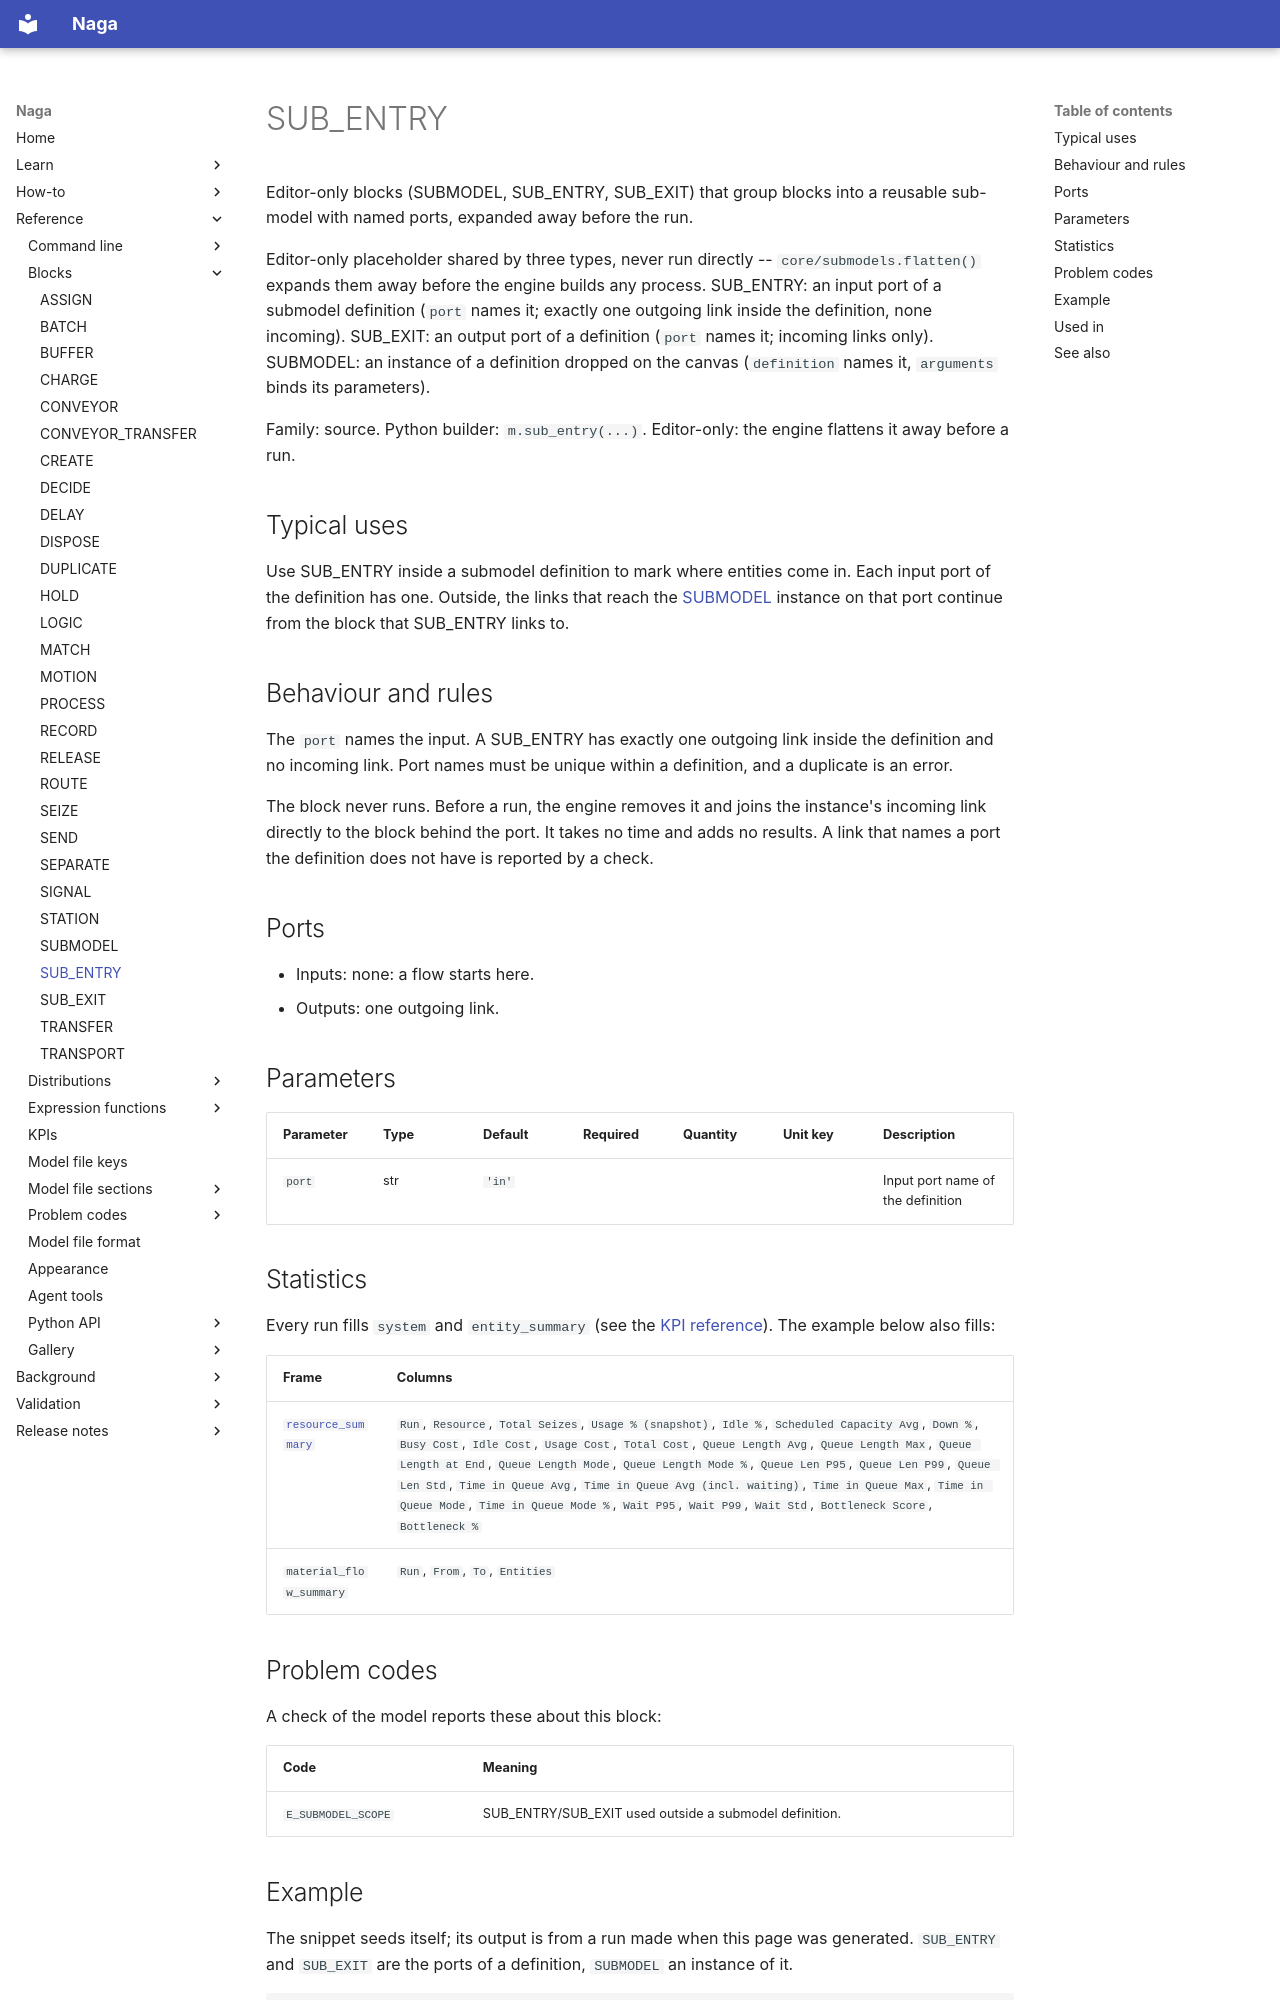

repository: TheMattHub/naga · page: reference/blocks/sub-entry.html · generator: mkdocs

<!-- GENERATED by tools/gen_engine_docs.py -- do not edit by hand. -->
<!-- Regenerate with: python tools/gen_engine_docs.py -->

# SUB_ENTRY

Editor-only blocks (SUBMODEL, SUB_ENTRY, SUB_EXIT) that group blocks into a reusable sub-model with named ports, expanded away before the run.

Editor-only placeholder shared by three types, never run directly -- `core/submodels.flatten()` expands them away before the engine builds any process. SUB_ENTRY: an input port of a submodel definition (`port` names it; exactly one outgoing link inside the definition, none incoming). SUB_EXIT: an output port of a definition (`port` names it; incoming links only). SUBMODEL: an instance of a definition dropped on the canvas (`definition` names it, `arguments` binds its parameters).

Family: source. Python builder: `m.sub_entry(...)`. Editor-only: the engine flattens it away before a run.

## Typical uses

Use SUB_ENTRY inside a submodel definition to mark where entities come in. Each input port of the definition has one. Outside, the links that reach the [SUBMODEL](submodel.md) instance on that port continue from the block that SUB_ENTRY links to.

## Behaviour and rules

The `port` names the input. A SUB_ENTRY has exactly one outgoing link inside the definition and no incoming link. Port names must be unique within a definition, and a duplicate is an error.

The block never runs. Before a run, the engine removes it and joins the instance's incoming link directly to the block behind the port. It takes no time and adds no results. A link that names a port the definition does not have is reported by a check.

## Ports

- Inputs: none: a flow starts here.
- Outputs: one outgoing link.

## Parameters

| Parameter | Type | Default | Required | Quantity | Unit key | Description |
|---|---|---|---|---|---|---|
| `port` | str | `'in'` |  |  |  | Input port name of the definition |

## Statistics

Every run fills `system` and `entity_summary` (see the [KPI reference](../kpis.md)). The example below also fills:

| Frame | Columns |
|---|---|
| [`resource_summary`](../kpis.md#resource_summary) | `Run`, `Resource`, `Total Seizes`, `Usage % (snapshot)`, `Idle %`, `Scheduled Capacity Avg`, `Down %`, `Busy Cost`, `Idle Cost`, `Usage Cost`, `Total Cost`, `Queue Length Avg`, `Queue Length Max`, `Queue Length at End`, `Queue Length Mode`, `Queue Length Mode %`, `Queue Len P95`, `Queue Len P99`, `Queue Len Std`, `Time in Queue Avg`, `Time in Queue Avg (incl. waiting)`, `Time in Queue Max`, `Time in Queue Mode`, `Time in Queue Mode %`, `Wait P95`, `Wait P99`, `Wait Std`, `Bottleneck Score`, `Bottleneck %` |
| `material_flow_summary` | `Run`, `From`, `To`, `Entities` |

## Problem codes

A check of the model reports these about this block:

| Code | Meaning |
|---|---|
| `E_SUBMODEL_SCOPE` | SUB_ENTRY/SUB_EXIT used outside a submodel definition. |
